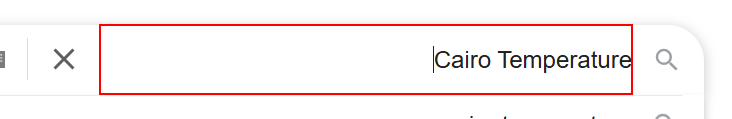
Workflow: Main

Step 1: type "[CountryName+" Temperature"]" into the text box

Step 2: click on the text box (no picture)

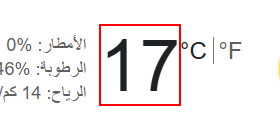
Step 3: get-text from the element 'wob_tm'

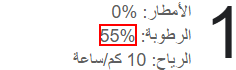
Step 4: get-text from the element 'wob_hm'
